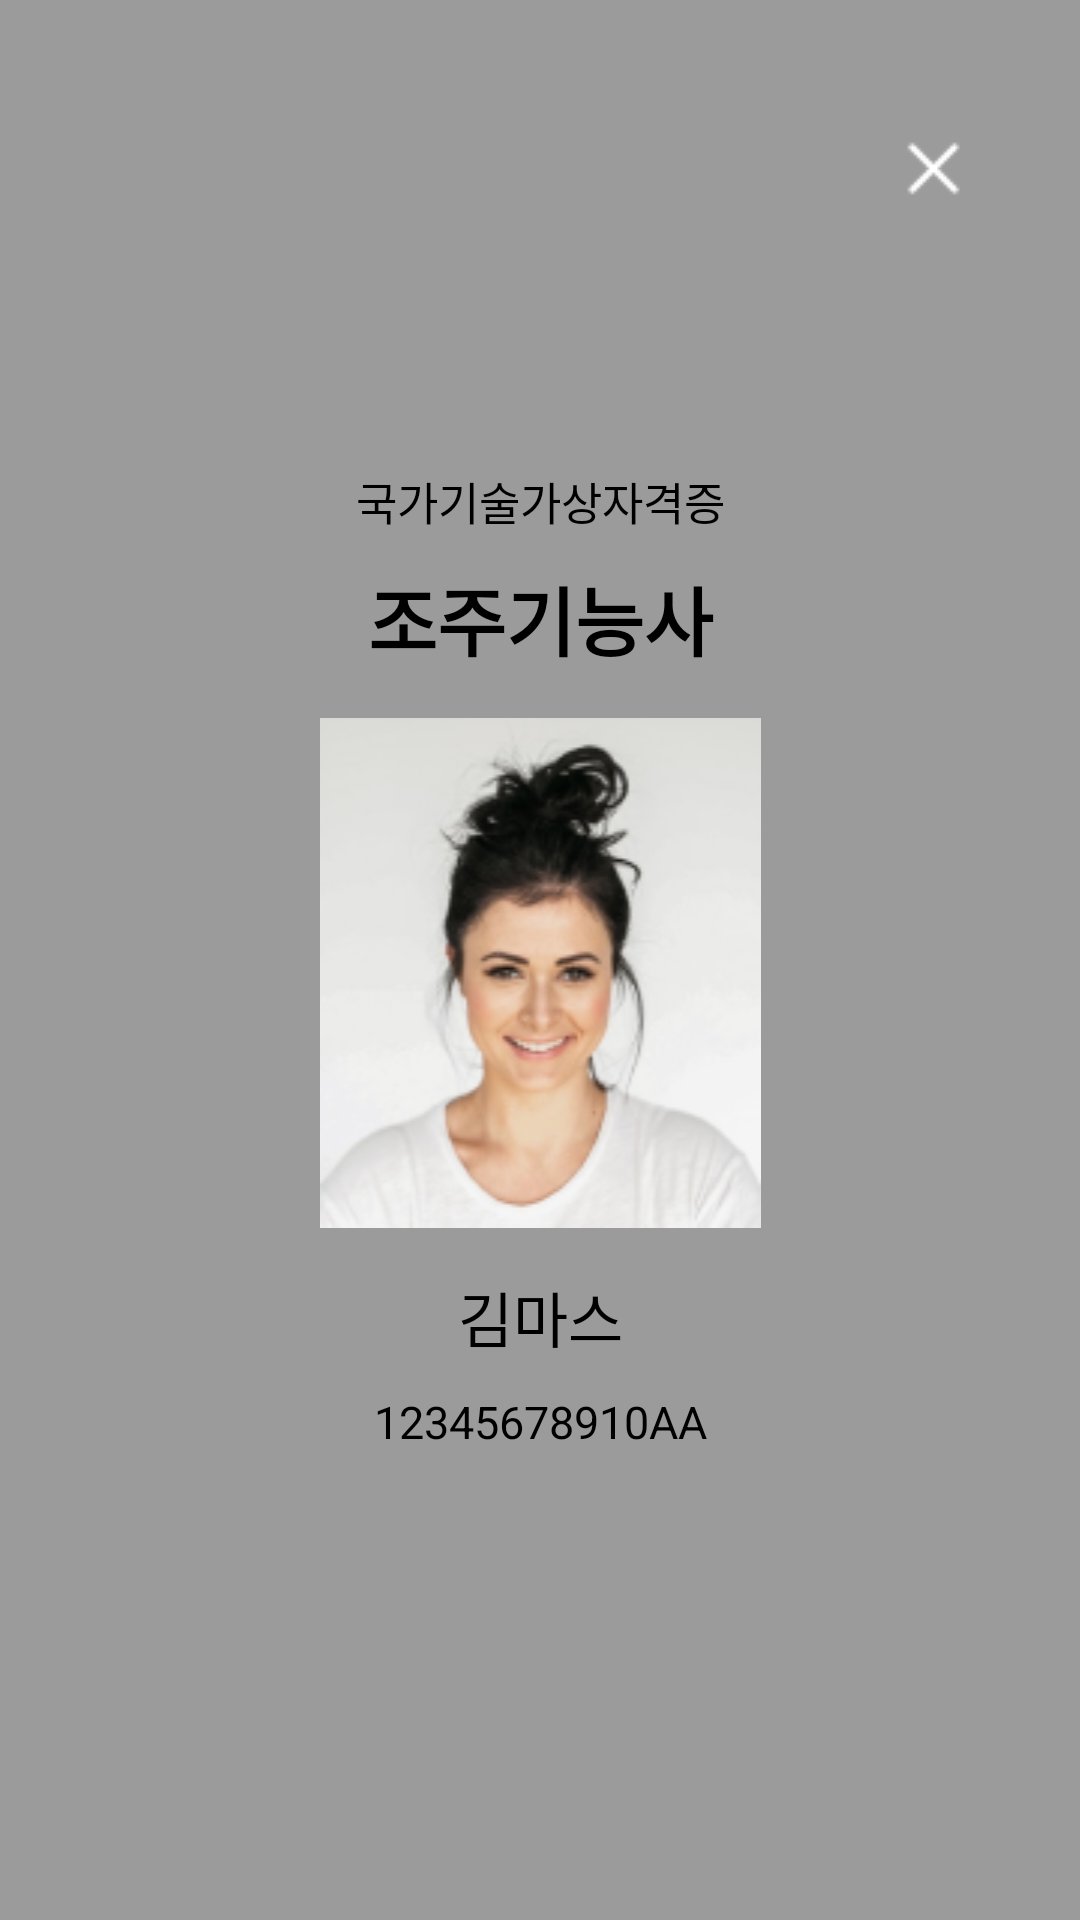

Here is an Android app screen rendered from its layout file. Give the layout XML and the strings, colors and styles it references.
<!-- AndroidManifest.xml: application theme Theme.AppCompat.Light.NoActionBar -->
<!-- res/layout/fragment_lisence_f.xml -->
<?xml version="1.0" encoding="utf-8"?>
<androidx.constraintlayout.widget.ConstraintLayout xmlns:android="http://schemas.android.com/apk/res/android"
    xmlns:app="http://schemas.android.com/apk/res-auto"
    xmlns:tools="http://schemas.android.com/tools"
    android:layout_width="match_parent"
    android:layout_height="match_parent"
    android:background="#9b9b9b">


    <LinearLayout
        android:id="@+id/linearLayout"
        android:layout_width="match_parent"
        android:layout_height="match_parent"
        android:layout_marginHorizontal="30dp"
        android:layout_marginVertical="80dp"
        android:background="@drawable/lisence_square"
        android:gravity="center"
        android:orientation="vertical"
        app:layout_constraintBottom_toBottomOf="parent"
        app:layout_constraintEnd_toEndOf="parent"
        app:layout_constraintStart_toStartOf="parent"
        app:layout_constraintTop_toTopOf="parent">

        <TextView
            android:id="@+id/textView2"
            android:layout_width="match_parent"
            android:layout_height="wrap_content"
            android:layout_marginBottom="10dp"
            android:text="국가기술가상자격증"
            android:textAlignment="center"
            android:textColor="@color/black"
            android:textSize="15sp" />

        <TextView
            android:id="@+id/textView3"
            android:layout_width="match_parent"
            android:layout_height="wrap_content"
            android:layout_marginBottom="15dp"
            android:text="조주기능사"
            android:textAlignment="center"
            android:textColor="@color/black"
            android:textSize="25sp"
            android:textStyle="bold" />


        <ImageView
            android:id="@+id/imageView2"
            android:layout_width="match_parent"
            android:layout_height="wrap_content"
            android:layout_marginBottom="15dp"
            app:srcCompat="@drawable/profile" />

        <TextView
            android:id="@+id/textView4"
            android:layout_width="match_parent"
            android:layout_height="wrap_content"
            android:layout_marginBottom="10dp"
            android:text="김마스"
            android:textAlignment="center"
            android:textColor="@color/black"
            android:textSize="20sp" />

        <TextView
            android:id="@+id/textView5"
            android:layout_width="match_parent"
            android:layout_height="wrap_content"
            android:text="12345678910AA"
            android:textAlignment="center"
            android:textColor="@color/black"
            android:textSize="15sp" />
    </LinearLayout>

    <ImageButton
        android:id="@+id/back_button"
        android:layout_width="wrap_content"
        android:layout_height="wrap_content"
        android:layout_marginRight="25dp"
        android:background="@android:color/transparent"
        android:minWidth="48dp"
        android:minHeight="48dp"
        android:src="@drawable/close"
        app:layout_constraintBottom_toTopOf="@+id/linearLayout"
        app:layout_constraintEnd_toEndOf="parent" />

</androidx.constraintlayout.widget.ConstraintLayout>
<!-- resources referenced by this layout -->
<resources>
  <!-- drawable close: png bitmap (drawable, 239 bytes) -->
  <!-- drawable profile: png bitmap (drawable, 31719 bytes) -->
  <!-- not gathered from this repository: default colours our renderer supplied (Android Studio template values) -->
  <color name="black">#FF000000</color>
</resources>
